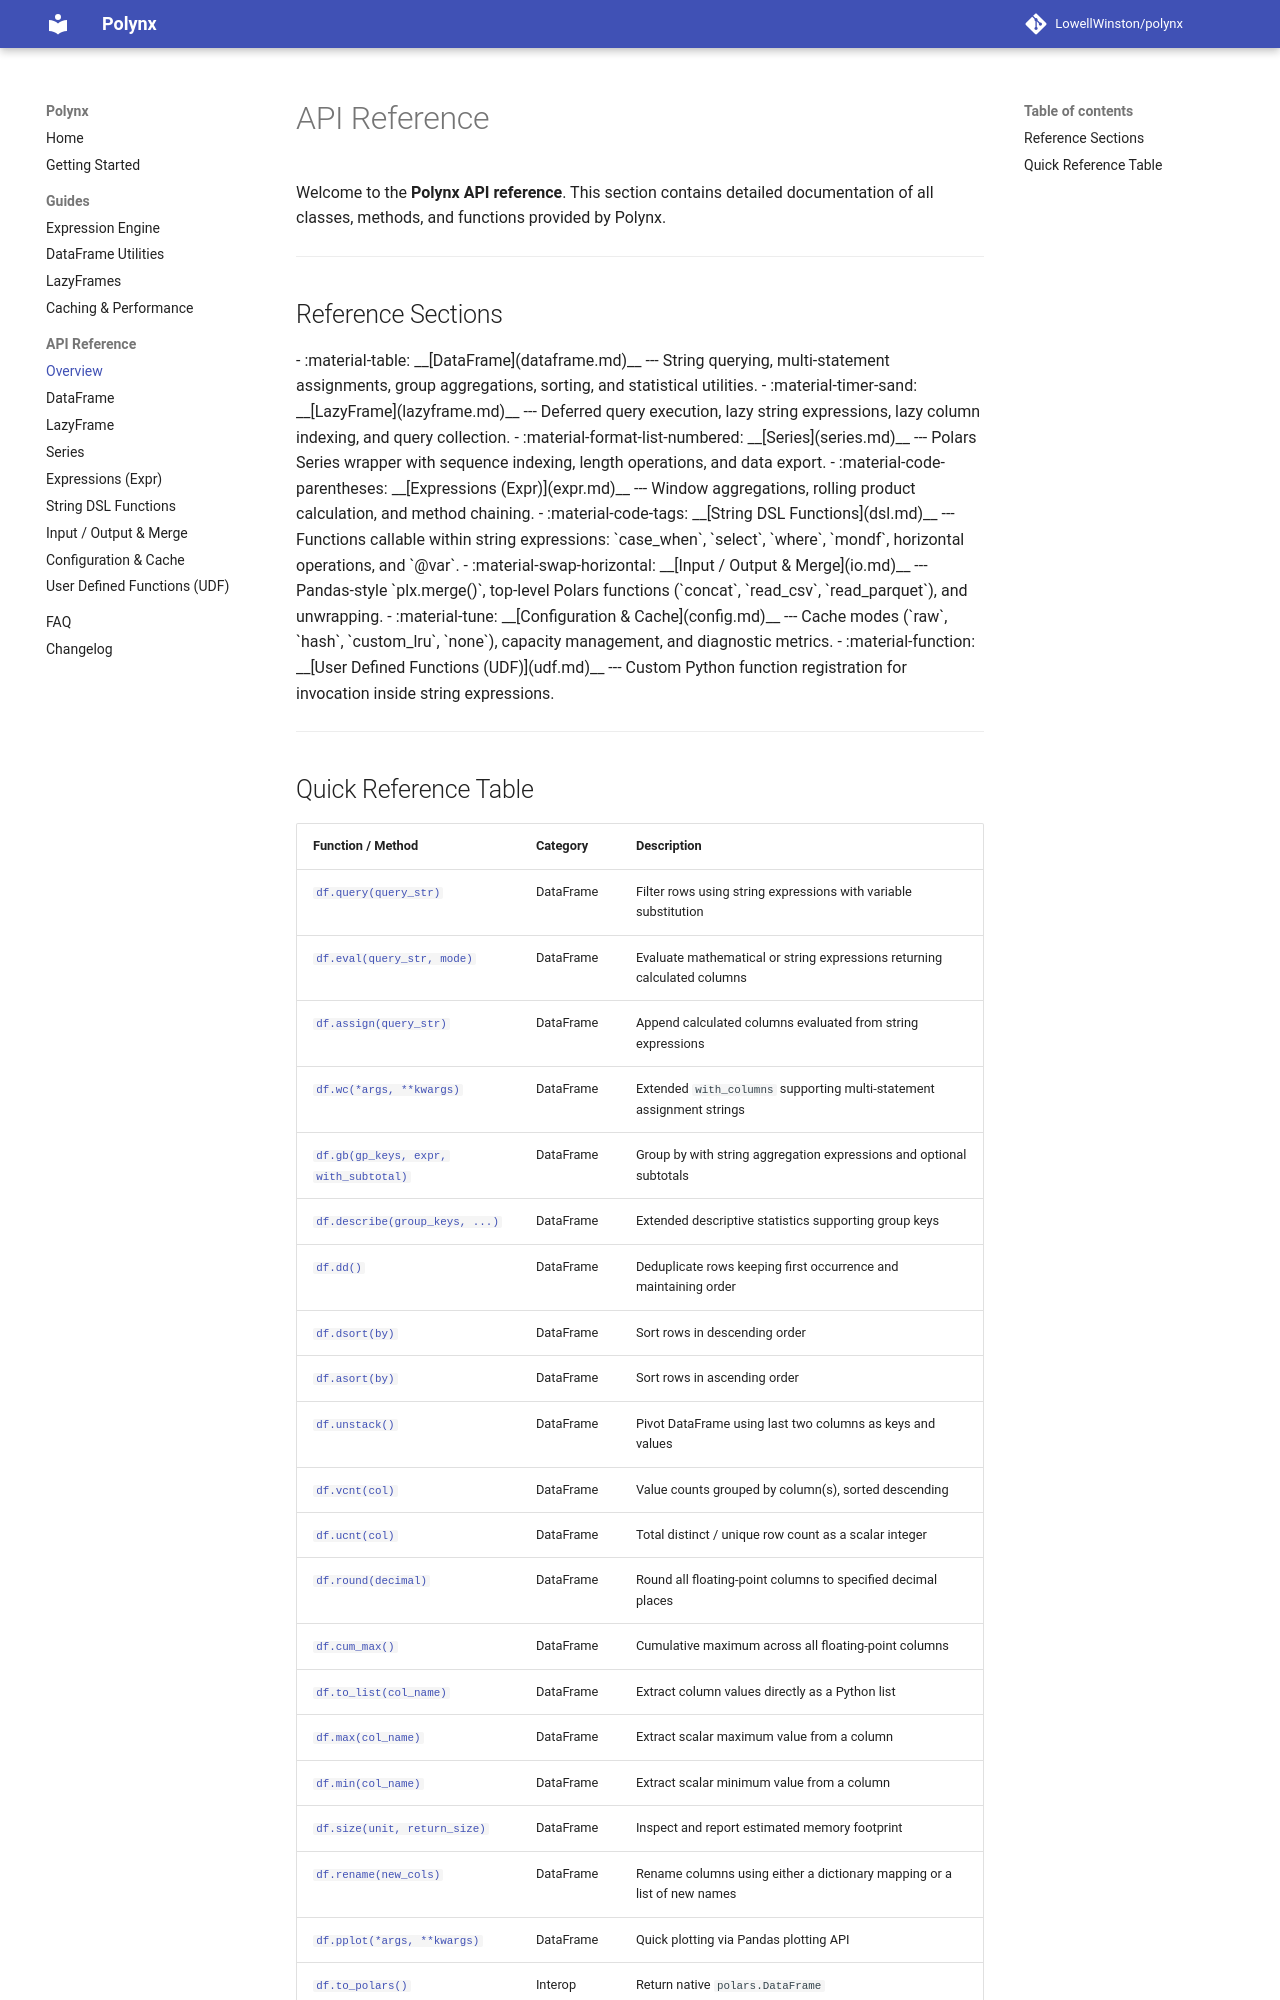

repository: LowellWinston/polynx · page: reference/index.html · generator: mkdocs

# API Reference

Welcome to the **Polynx API reference**. This section contains detailed documentation of all classes, methods, and functions provided by Polynx.

---

## Reference Sections

<div class="grid cards" markdown>

-   :material-table: __[DataFrame](dataframe.md)__

    ---

    String querying, multi-statement assignments, group aggregations, sorting, and statistical utilities.

-   :material-timer-sand: __[LazyFrame](lazyframe.md)__

    ---

    Deferred query execution, lazy string expressions, lazy column indexing, and query collection.

-   :material-format-list-numbered: __[Series](series.md)__

    ---

    Polars Series wrapper with sequence indexing, length operations, and data export.

-   :material-code-parentheses: __[Expressions (Expr)](expr.md)__

    ---

    Window aggregations, rolling product calculation, and method chaining.

-   :material-code-tags: __[String DSL Functions](dsl.md)__

    ---

    Functions callable within string expressions: `case_when`, `select`, `where`, `mondf`, horizontal operations, and `@var`.

-   :material-swap-horizontal: __[Input / Output & Merge](io.md)__

    ---

    Pandas-style `plx.merge()`, top-level Polars functions (`concat`, `read_csv`, `read_parquet`), and unwrapping.

-   :material-tune: __[Configuration & Cache](config.md)__

    ---

    Cache modes (`raw`, `hash`, `custom_lru`, `none`), capacity management, and diagnostic metrics.

-   :material-function: __[User Defined Functions (UDF)](udf.md)__

    ---

    Custom Python function registration for invocation inside string expressions.

</div>

---
